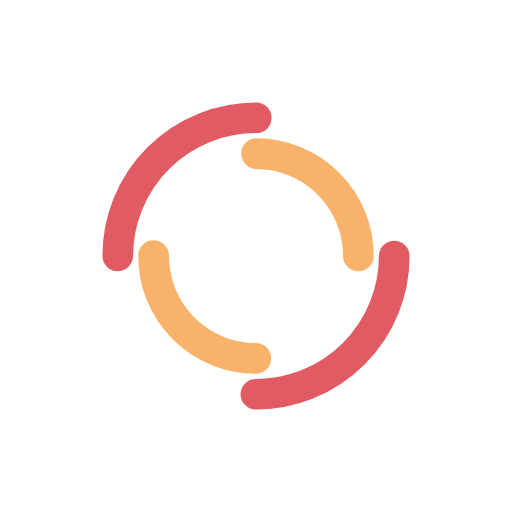
t = 0.00 s
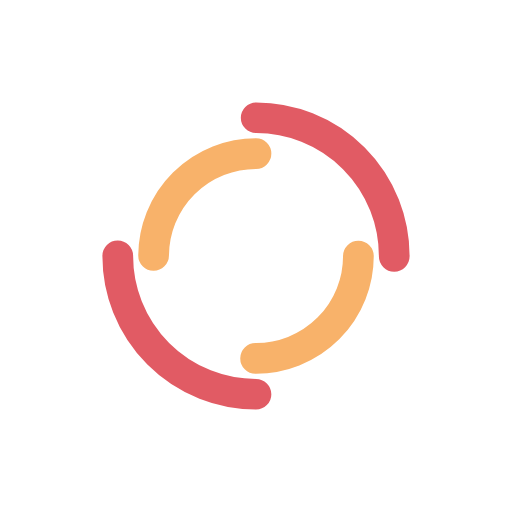
t = 0.46 s
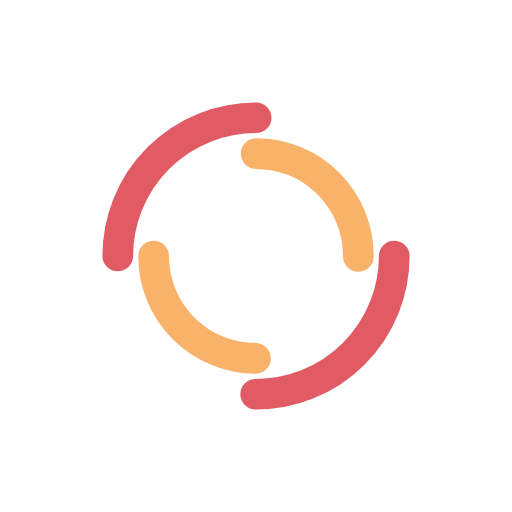
t = 0.93 s
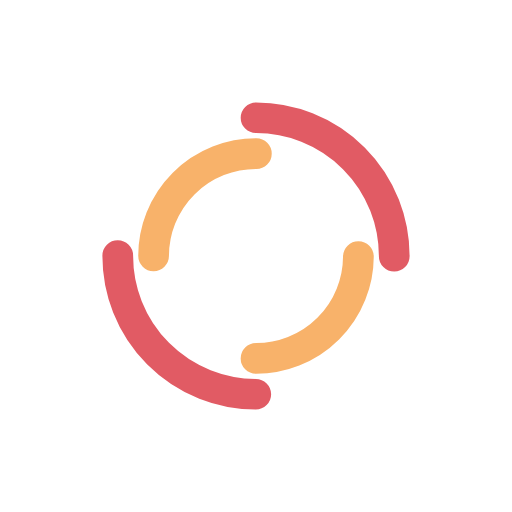
t = 1.39 s

The animated SVG that drew these frames (rendered in a browser with its animation timeline set to each time). Animation: 2 SMIL elements (animateTransform=2); one cycle of 1.85 s, repeats indefinitely.

<?xml version="1.0" encoding="utf-8"?>
<svg xmlns="http://www.w3.org/2000/svg" xmlns:xlink="http://www.w3.org/1999/xlink" style="margin: auto; background: rgb(255, 255, 255); display: block; shape-rendering: auto;" width="200px" height="200px" viewBox="0 0 100 100" preserveAspectRatio="xMidYMid">
<circle cx="50" cy="50" r="27" stroke-width="6" stroke="#e15b64" stroke-dasharray="42.411500823462205 42.411500823462205" fill="none" stroke-linecap="round">
  <animateTransform attributeName="transform" type="rotate" dur="1.8518518518518516s" repeatCount="indefinite" keyTimes="0;1" values="0 50 50;360 50 50"></animateTransform>
</circle>
<circle cx="50" cy="50" r="20" stroke-width="6" stroke="#f8b26a" stroke-dasharray="31.41592653589793 31.41592653589793" stroke-dashoffset="31.41592653589793" fill="none" stroke-linecap="round">
  <animateTransform attributeName="transform" type="rotate" dur="1.8518518518518516s" repeatCount="indefinite" keyTimes="0;1" values="0 50 50;-360 50 50"></animateTransform>
</circle>
<!-- [ldio] generated by https://loading.io/ --></svg>